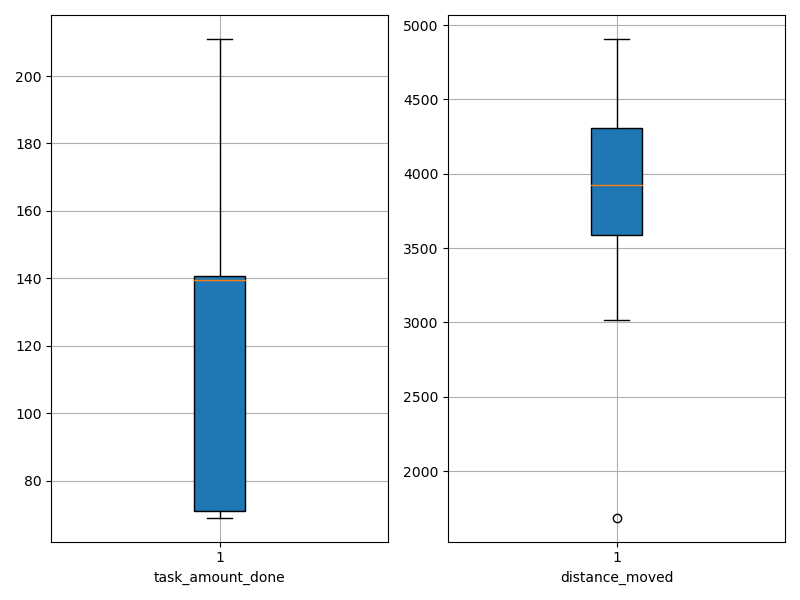

The file beside this chart, header and first rows:
agent_id, task_amount_done, distance_moved
0, 141.0, 3092
1, 70.0, 4227
2, 70.0, 3863
3, 70.0, 3717
4, 140.0, 4658
5, 141.0, 3909
6, 208.0, 4500
7, 141.0, 3014
8, 140.0, 3736
9, 140.0, 3596
10, 142.0, 4140
11, 70.0, 3497
12, 140.0, 4366
13, 139.0, 4315
14, 71.0, 3465
15, 71.0, 4046
16, 140.0, 3923
17, 140.0, 3993
18, 139.0, 4761
19, 210.0, 3807
20, 211.0, 4430
21, 140.0, 4379
22, 139.0, 3065
23, 139.0, 3350
24, 69.0, 1687
25, 139.0, 4266
26, 141.0, 4907
27, 70.0, 4276
28, 70.0, 3586
29, 139.0, 3927
